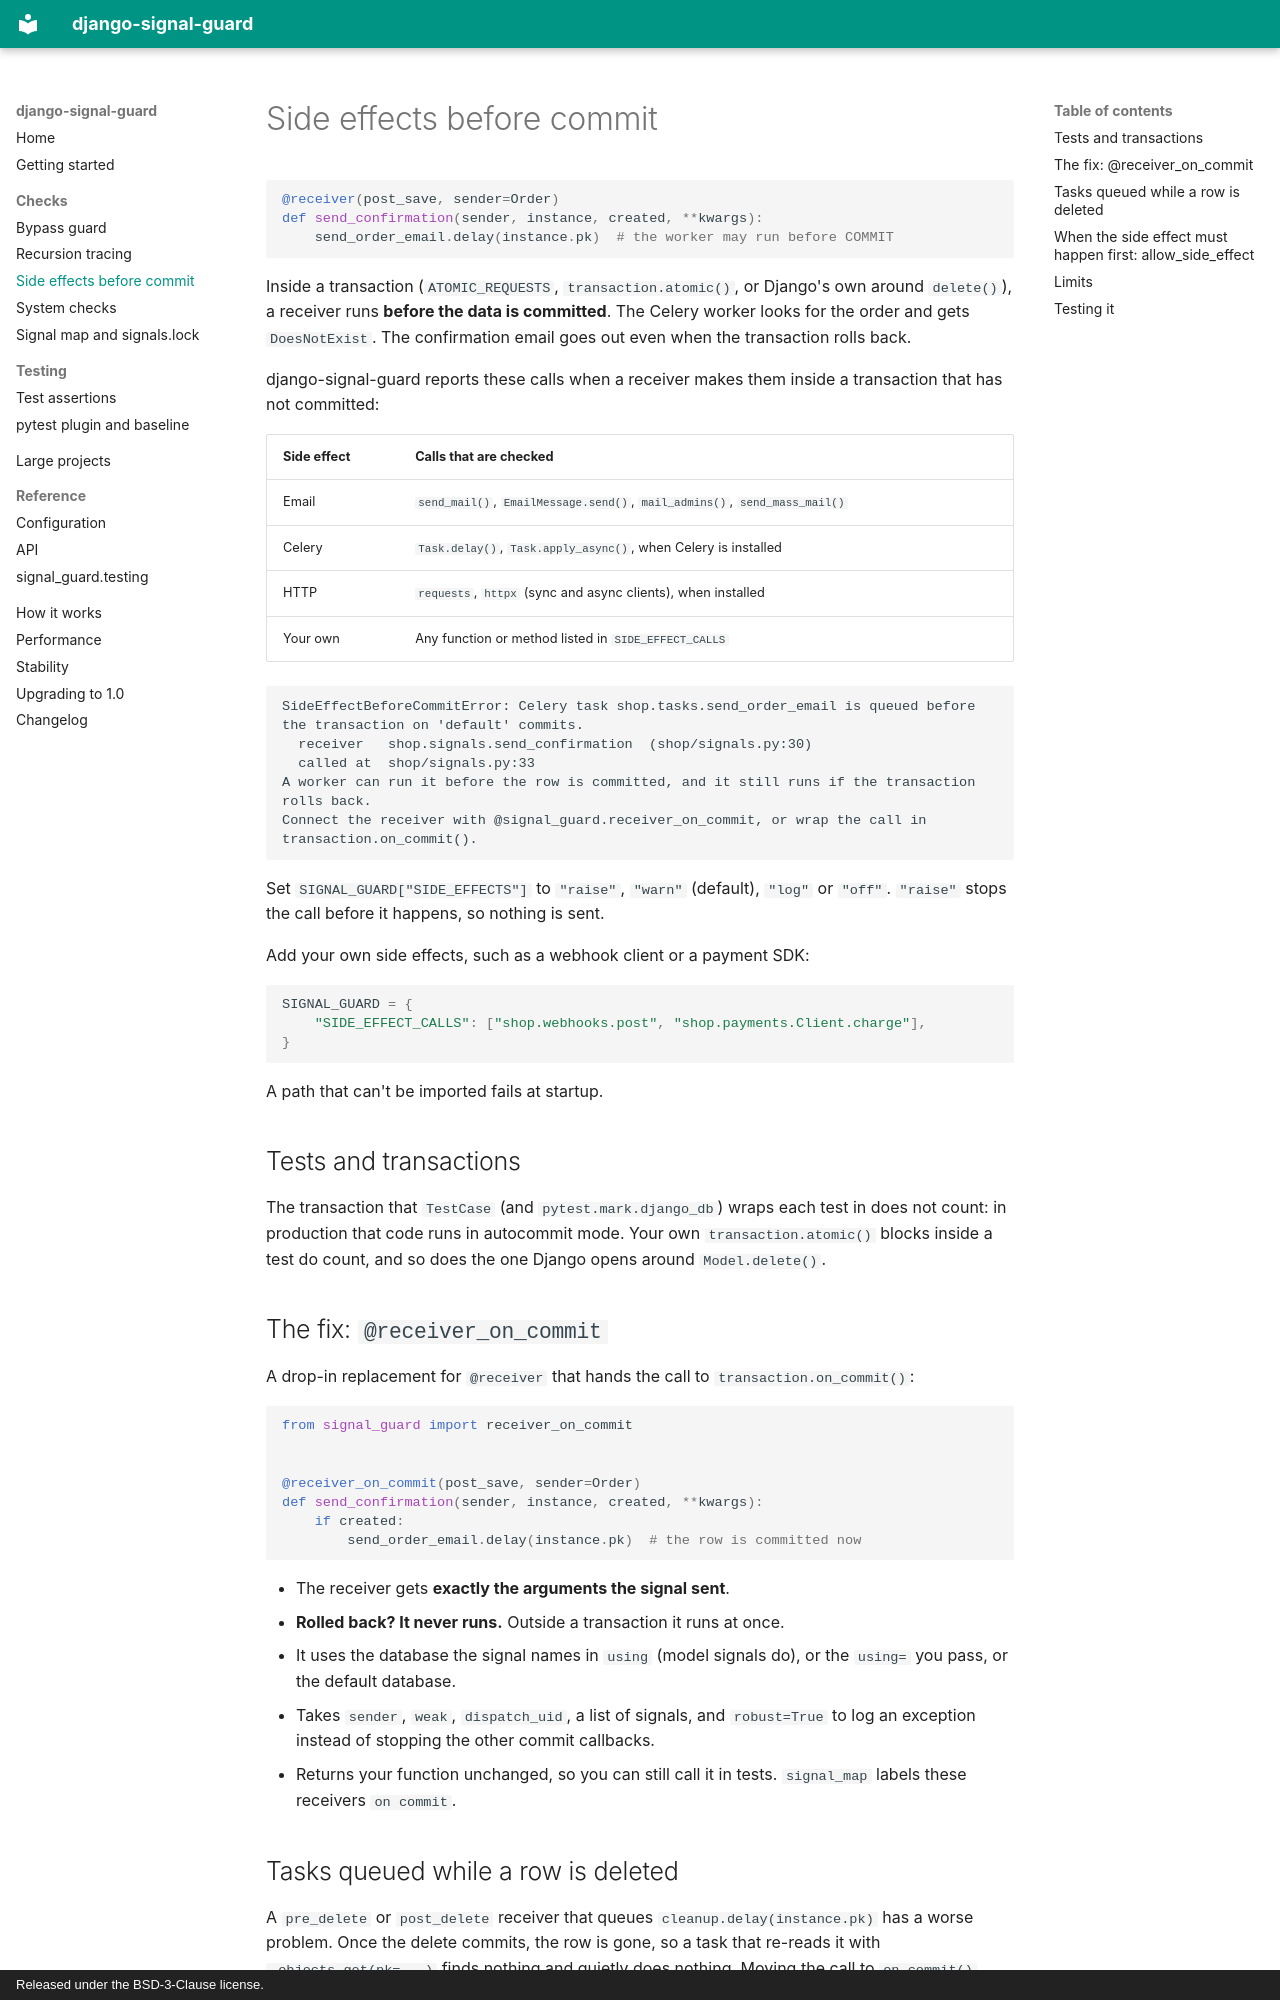

repository: panosangelopoulos/django-signal-guard · page: guide/side-effects/index.html · generator: mkdocs · copyright: Released under the BSD-3-Clause license.

# Side effects before commit

```python
@receiver(post_save, sender=Order)
def send_confirmation(sender, instance, created, **kwargs):
    send_order_email.delay(instance.pk)  # the worker may run before COMMIT
```

Inside a transaction (`ATOMIC_REQUESTS`, `transaction.atomic()`, or Django's
own around `delete()`), a receiver runs **before the data is committed**. The
Celery worker looks for the order and gets `DoesNotExist`. The confirmation
email goes out even when the transaction rolls back.

django-signal-guard reports these calls when a receiver makes them inside a
transaction that has not committed:

| Side effect | Calls that are checked |
| --- | --- |
| Email | `send_mail()`, `EmailMessage.send()`, `mail_admins()`, `send_mass_mail()` |
| Celery | `Task.delay()`, `Task.apply_async()`, when Celery is installed |
| HTTP | `requests`, `httpx` (sync and async clients), when installed |
| Your own | Any function or method listed in `SIDE_EFFECT_CALLS` |

```text
SideEffectBeforeCommitError: Celery task shop.tasks.send_order_email is queued before the transaction on 'default' commits.
  receiver   shop.signals.send_confirmation  (shop/signals.py:30)
  called at  shop/signals.py:33
A worker can run it before the row is committed, and it still runs if the transaction rolls back.
Connect the receiver with @signal_guard.receiver_on_commit, or wrap the call in transaction.on_commit().
```

Set `SIGNAL_GUARD["SIDE_EFFECTS"]` to `"raise"`, `"warn"` (default), `"log"`
or `"off"`. `"raise"` stops the call before it happens, so nothing is sent.

Add your own side effects, such as a webhook client or a payment SDK:

```python
SIGNAL_GUARD = {
    "SIDE_EFFECT_CALLS": ["shop.webhooks.post", "shop.payments.Client.charge"],
}
```

A path that can't be imported fails at startup.

## Tests and transactions

The transaction that `TestCase` (and `pytest.mark.django_db`) wraps each test
in does not count: in production that code runs in autocommit mode. Your own
`transaction.atomic()` blocks inside a test do count, and so does the one
Django opens around `Model.delete()`.

## The fix: `@receiver_on_commit`

A drop-in replacement for `@receiver` that hands the call to
`transaction.on_commit()`:

```python
from signal_guard import receiver_on_commit


@receiver_on_commit(post_save, sender=Order)
def send_confirmation(sender, instance, created, **kwargs):
    if created:
        send_order_email.delay(instance.pk)  # the row is committed now
```

- The receiver gets **exactly the arguments the signal sent**.
- **Rolled back? It never runs.** Outside a transaction it runs at once.
- It uses the database the signal names in `using` (model signals do), or
  the `using=` you pass, or the default database.
- Takes `sender`, `weak`, `dispatch_uid`, a list of signals, and
  `robust=True` to log an exception instead of stopping the other commit
  callbacks.
- Returns your function unchanged, so you can still call it in tests.
  `signal_map` labels these receivers `on commit`.
